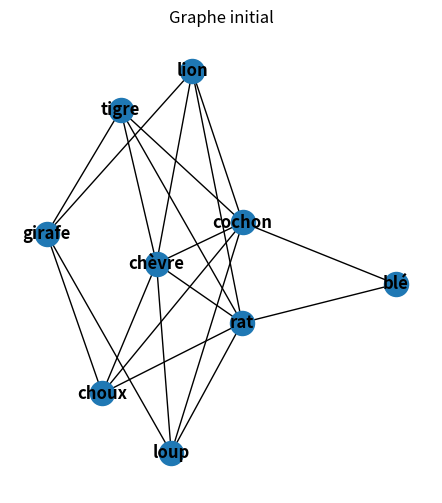

Python code for this plot:
#animals={"carnivores":5,"carnivores":6}
import networkx as nx

import matplotlib.pyplot as plt



def fill_graph(amount):
    G = nx.Graph()
    carnivores = [
    "loup",
    "tigre",
    "lion",
    "cobra",
    "loup gris",
    "panthère",
    "ours polaire",
    "guépard",
    "crocodile",
    "hyène"
    ]

    herbivores = [
    "chèvre",
    "girafe",
    "zèbre",
    "cheval",
    "vache",
    "cerf",
    "kangourou",
    "panda",
    "rhino",
    "mouton"
    ]

    vegetals = [
    "choux",
    "foin",
    "herbe",
    "sapin",
    "tomate",
    "pissenlit",
    "rose",
    "fougère",
    "cactus",
    "tulipe"
    ]
    omnivores = [
    "rat",
    "cochon",
    "raton laveur",
    "corbeau",
    "poule",
    "chacal",
    "sanglier",
    "chimpanzé",
    "putois",
    "renard"
    ]
    grains=[
        "blé",
        "riz",
        "maïs",
        "avoine",
        "seigle"
    ]

    deb=0
    if amount["carnivores"]!=0:
        for i in range(amount["carnivores"]):
            G.add_nodes_from([(i+deb+1, {"name": carnivores[i]})])
    deb+=amount["carnivores"]

    if amount["herbivores"]!=0:
        for i in range(amount["herbivores"]):
            G.add_nodes_from([(i+deb+1, {"name": herbivores[i]})])
            for j in range(amount["carnivores"]):
                G.add_edge(i+deb+1,j+1)
    deb+=amount["herbivores"]
    print(G.nodes.data())
    if amount["vegetals"]!=0:
        for i in range(amount["vegetals"]):
            G.add_nodes_from([(i+deb+1, {"name": vegetals[i]})])
            for j in range(amount["herbivores"]):
                G.add_edge(i+deb+1,j+amount["carnivores"]+1)
    deb+=amount["vegetals"]
    
    if amount["omnivores"]!=0:
        for i in range(amount["omnivores"]):
            G.add_nodes_from([(i+deb+1, {"name": omnivores[i]})])
            for j in range(amount["vegetals"]):
                G.add_edge(i+deb+1,j+amount["carnivores"]+amount["herbivores"]+1)
            for j in range(amount["carnivores"]+1):
                G.add_edge(i+deb+1,j+1)
    deb+=amount["omnivores"]

    if amount["grains"]!=0:
        for i in range(amount["grains"]):
            G.add_nodes_from([(i+deb+1, {"name": grains[i]})])
            for j in range(amount["omnivores"]):
                G.add_edge(i+deb+1,j+amount["carnivores"]+amount["herbivores"]+amount["vegetals"]+1)

    return G

if __name__ == '__main__':
    amount={
        "carnivores":3,
        "herbivores":2,
        "vegetals":1,
        "omnivores":2,
        "grains":1,
        "tot":9,
    }
    G=fill_graph(amount)
    labels = {i: G.nodes[i]["name"] for i in range(1,amount["tot"]+1)}

    plt.figure(figsize=(12, 6))
    plt.subplot(121)
    nx.draw(G, None, with_labels=True,labels=labels, font_weight='bold')
    plt.title("Graphe initial")
    plt.show()
